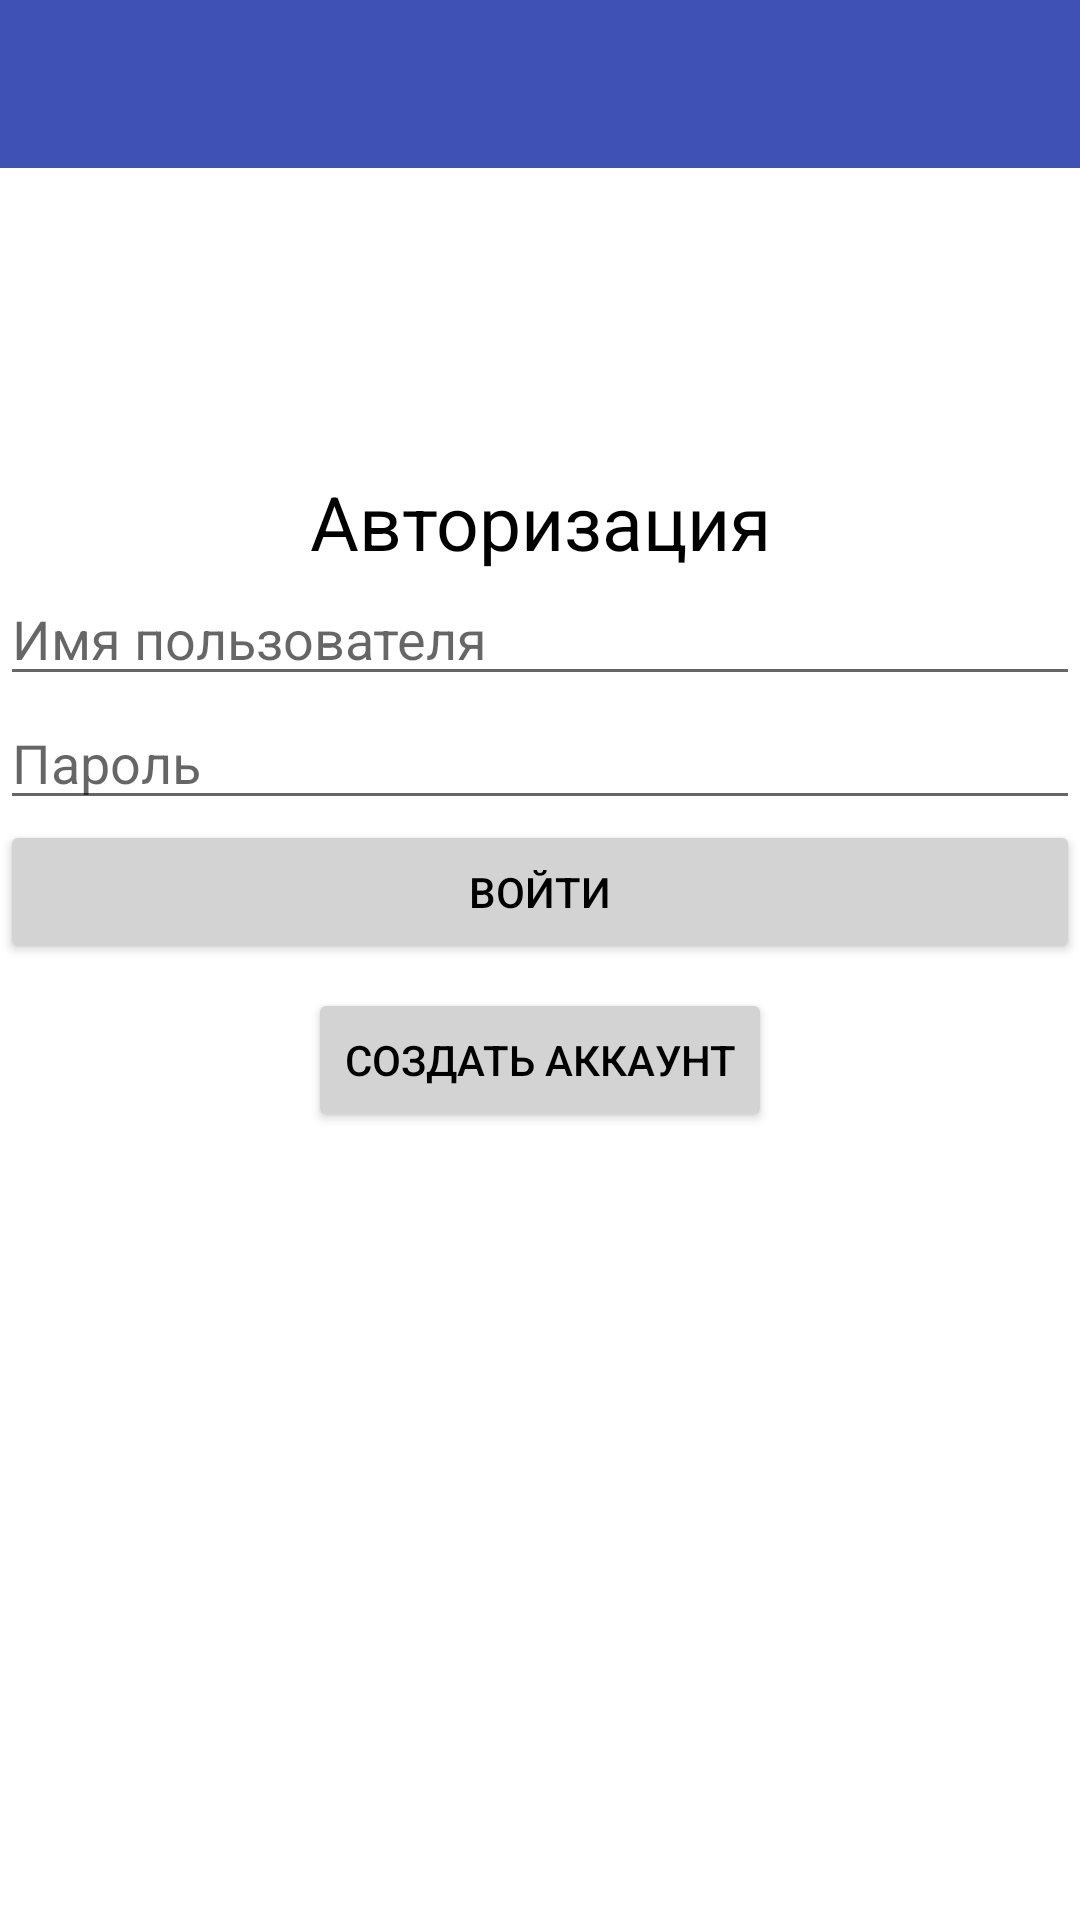

Layout XML and referenced resources for this Android screen:
<!-- AndroidManifest.xml: application theme AppTheme.NoActionBar -->
<!-- res/layout/activity_main.xml -->
<?xml version="1.0" encoding="utf-8"?>
<android.support.constraint.ConstraintLayout xmlns:android="http://schemas.android.com/apk/res/android"
    xmlns:app="http://schemas.android.com/apk/res-auto"
    xmlns:tools="http://schemas.android.com/tools"
    android:layout_width="match_parent"
    android:layout_height="match_parent"
    android:background="?attr/background"
    tools:context=".MainActivity">

    <TextView
        android:id="@+id/loginLabel"
        android:layout_width="wrap_content"
        android:layout_height="wrap_content"
        android:gravity="center"
        android:text="@string/login_title"
        android:textColor="?attr/android:textColor"
        android:textSize="25dp"
        app:layout_constraintBottom_toTopOf="@id/username"
        app:layout_constraintLeft_toLeftOf="parent"
        app:layout_constraintRight_toRightOf="parent"
        app:layout_constraintTop_toTopOf="parent"
        app:layout_constraintVertical_bias="0.32999998"
        app:layout_constraintVertical_chainStyle="packed" />

    <EditText
        android:id="@+id/username"
        android:layout_width="match_parent"
        android:layout_height="wrap_content"
        android:hint="@string/username"
        android:inputType="text"
        android:maxLines="1"
        app:layout_constraintBottom_toTopOf="@id/password"
        app:layout_constraintTop_toBottomOf="@id/loginLabel" />

    <EditText
        android:id="@+id/password"
        android:layout_width="match_parent"
        android:layout_height="wrap_content"
        android:hint="@string/password"
        android:inputType="text|textPassword"
        android:maxLines="1"
        app:layout_constraintBottom_toTopOf="@id/btnLogin"
        app:layout_constraintTop_toBottomOf="@id/username" />

    <Button
        android:id="@+id/btnLogin"
        android:layout_width="match_parent"
        android:layout_height="wrap_content"
        android:text="@string/login_enter"
        app:layout_constraintBottom_toBottomOf="parent"
        app:layout_constraintTop_toBottomOf="@id/password"
        tools:layout_editor_absoluteX="0dp" />

    <Button
        android:id="@+id/create_account_button"
        android:layout_width="wrap_content"
        android:layout_height="wrap_content"
        android:layout_marginTop="8dp"
        android:text="@string/create_account"
        app:layout_constraintEnd_toEndOf="parent"
        app:layout_constraintStart_toStartOf="parent"
        app:layout_constraintTop_toBottomOf="@+id/btnLogin" />

    <android.support.v7.widget.Toolbar
        android:id="@+id/toolbar"
        android:layout_width="0dp"
        android:layout_height="wrap_content"
        android:background="?attr/colorPrimary"
        android:minHeight="?attr/actionBarSize"
        android:theme="?attr/actionBarTheme"
        app:layout_constraintEnd_toEndOf="parent"
        app:layout_constraintStart_toStartOf="parent"
        app:layout_constraintTop_toTopOf="parent" />

</android.support.constraint.ConstraintLayout>
<!-- resources referenced by this layout -->
<resources>
  <string name="create_account">Создать аккаунт</string>
  <string name="login_enter">Войти</string>
  <string name="login_title">Авторизация</string>
  <string name="password">Пароль</string>
  <string name="username">Имя пользователя</string>
  <style name="AppTheme.NoActionBar">
          <item name="windowActionBar">false</item>
          <item name="windowNoTitle">true</item>
      </style>
</resources>
